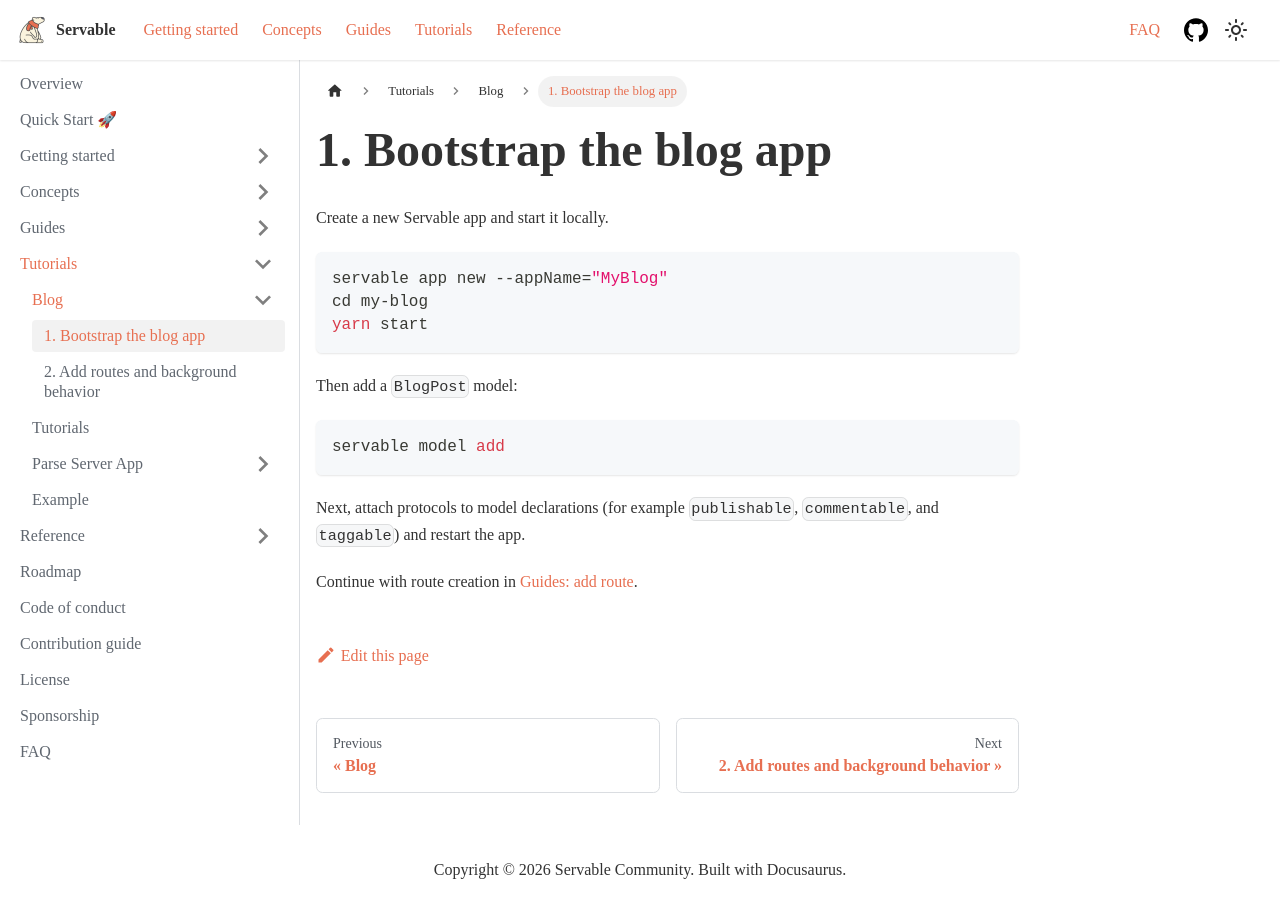

repository: servable-core/documentation · page: docs/tutorials/blog/1/index.html · generator: docusaurus

---
sidebar_position: 1
---

# 1. Bootstrap the blog app

Create a new Servable app and start it locally.

```bash
servable app new --appName="MyBlog"
cd my-blog
yarn start
```

Then add a `BlogPost` model:

```bash
servable model add
```

Next, attach protocols to model declarations (for example `publishable`, `commentable`, and `taggable`) and restart the app.

Continue with route creation in [Guides: add route](../../guides/routes/add).
